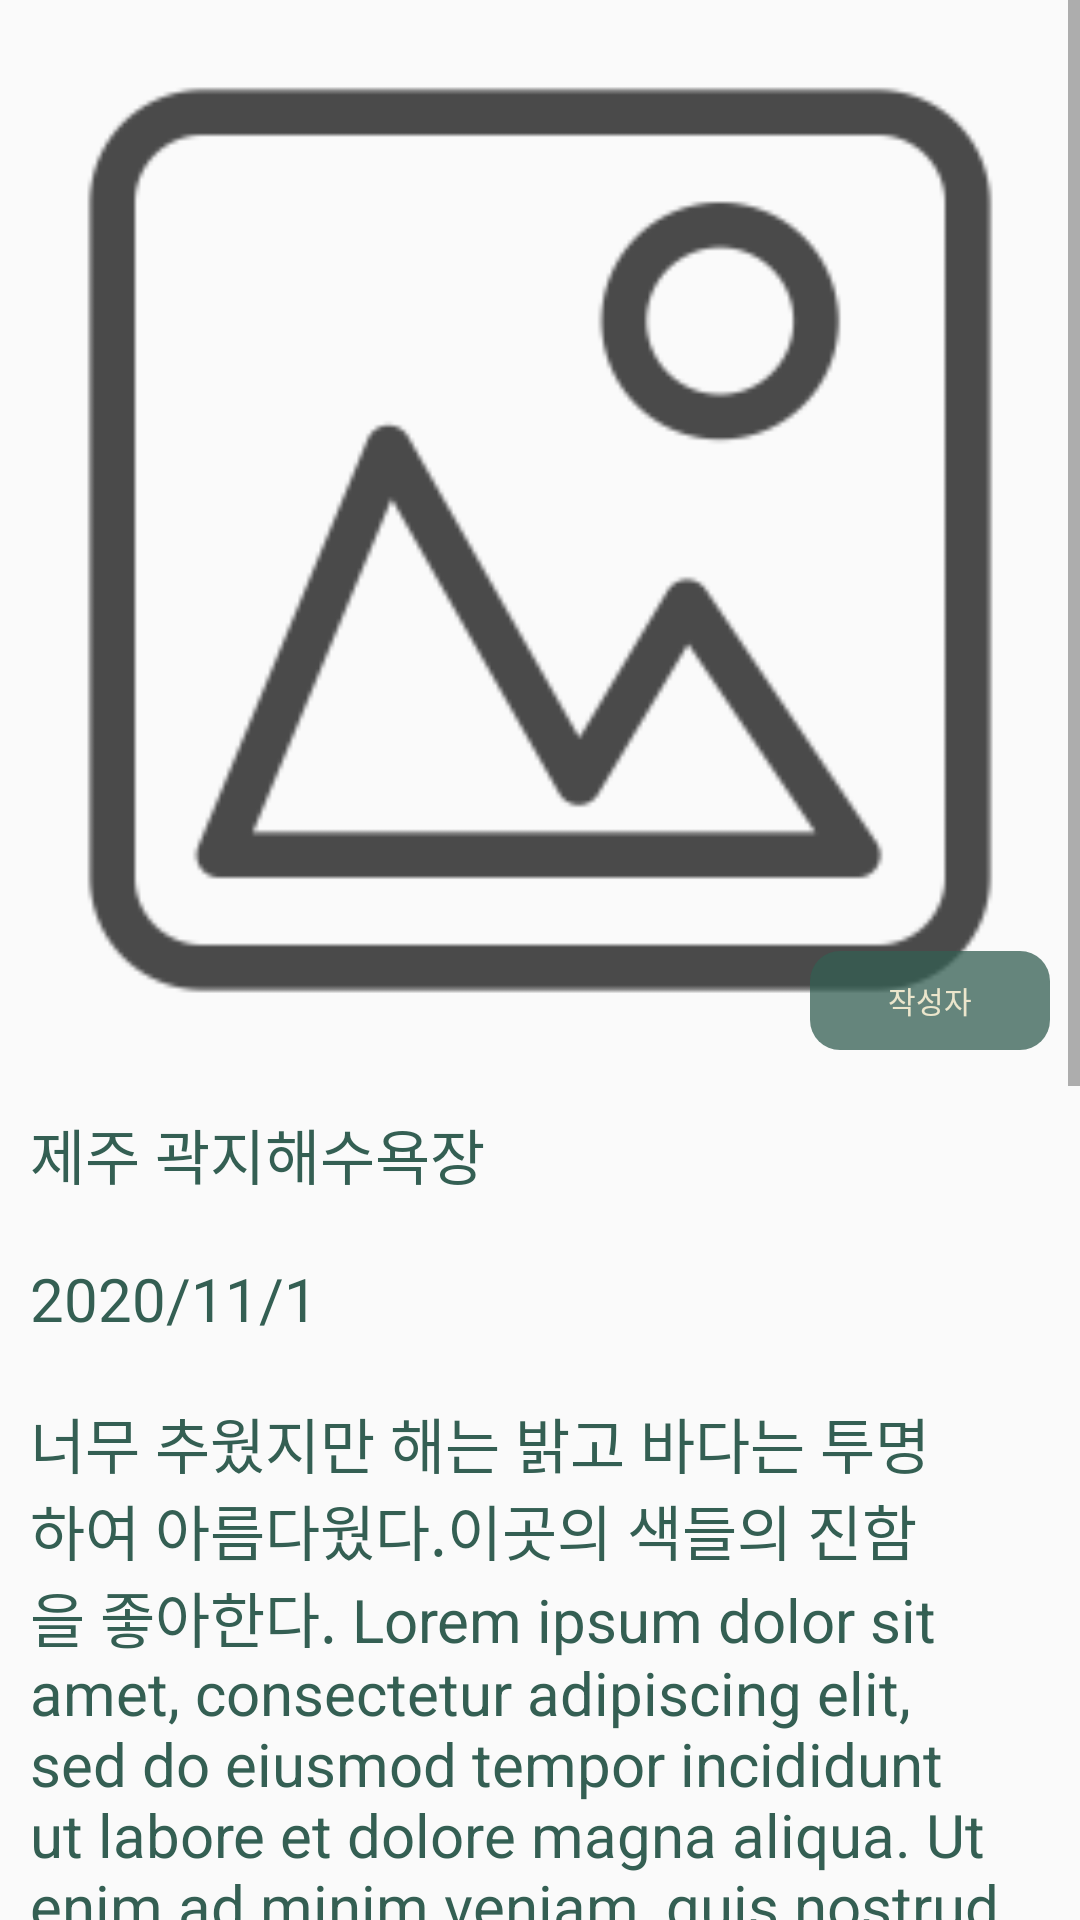

Produce the Android XML layout that renders to this screen, including the resource entries it uses.
<!-- AndroidManifest.xml: application theme DefaultTheme -->
<!-- res/layout/activity_diary.xml -->
<?xml version="1.0" encoding="utf-8"?>
<ScrollView
    xmlns:android="http://schemas.android.com/apk/res/android"
    xmlns:tools="http://schemas.android.com/tools"
    android:id="@+id/ScrollView1"
    android:layout_width="match_parent"
    android:layout_height="match_parent"
    tools:context=".Diary">

    <LinearLayout
        android:layout_width="match_parent"
        android:layout_height="match_parent"
        android:orientation="vertical">
        <FrameLayout
            android:layout_width="match_parent"
            android:layout_height="wrap_content">
            <ImageView
                android:id="@+id/diaryImg"
                android:layout_width="match_parent"
                android:layout_height="wrap_content"
                android:scaleType="fitCenter"
                android:adjustViewBounds="true"
                android:src="@drawable/gallery" />
            <TextView
                android:id="@+id/writter_tag"
                android:layout_width="wrap_content"
                android:layout_height="wrap_content"
                android:text="작성자"
                android:background="@drawable/writter_tag"
                android:textSize="10sp"
                android:gravity="center"
                android:textColor="@color/textColor1"
                android:layout_margin="10dp"
                android:layout_gravity="bottom|right"/>
        </FrameLayout>
        <LinearLayout
            android:layout_width="wrap_content"
            android:layout_height="wrap_content"
            android:orientation="vertical">
            <RelativeLayout
                android:layout_width="wrap_content"
                android:layout_height="wrap_content">
                <TextView
                    android:id="@+id/diaryLoc"
                    android:layout_width="350dp"
                    android:layout_height="wrap_content"
                    android:text="제주 곽지해수욕장"
                    android:textSize="20dp"
                    android:padding="30px"
                    android:textColor="@color/mainColor"
                    android:maxLines="3"/>
                <ImageView
                    android:id="@+id/diaryFeel"
                    android:layout_width="100px"
                    android:layout_height="100px"
                    android:scaleType="centerInside"
                    android:src="@drawable/mid"
                    android:layout_margin="20px"
                    android:layout_alignParentRight="true"/>
            </RelativeLayout>
            <TextView
                android:id="@+id/diaryDate"
                android:layout_width="wrap_content"
                android:layout_height="wrap_content"
                android:inputType="date"
                android:text="2020/11/1"
                android:textSize="20dp"
                android:padding="30px"
                android:textColor="@color/mainColor"/>
            <TextView
                android:id="@+id/diaryContent"
                android:layout_width="wrap_content"
                android:layout_height="wrap_content"
                android:padding="30px"
                android:text="너무 추웠지만 해는 밝고 바다는 투명하여 아름다웠다.이곳의 색들의 진함을 좋아한다. Lorem ipsum dolor sit amet, consectetur adipiscing elit, sed do eiusmod tempor incididunt ut labore et dolore magna aliqua. Ut enim ad minim veniam, quis nostrud exercitation ullamco laboris nisi ut aliquip ex ea commodo consequat. Duis aute irure dolor in reprehenderit in voluptate velit esse cillum dolore eu fugiat nulla pariatur. Excepteur sint occaecat cupidatat non proident, sunt in culpa qui officia deserunt mollit anim id est laborum.Lorem ipsum dolor sit amet, consectetur adipiscing elit, sed do eiusmod tempor incididunt ut labore et dolore magna aliqua. Ut enim ad minim veniam, quis nostrud exercitation ullamco laboris nisi ut aliquip ex ea commodo consequat. Duis aute irure dolor in reprehenderit in voluptate velit esse cillum dolore eu fugiat nulla pariatur. Excepteur sint occaecat cupidatat non proident, sunt in culpa qui officia deserunt mollit anim id est laborum."
                android:textSize="20dp"
                android:inputType="textMultiLine"
                android:textColor="@color/mainColor"
                />
        </LinearLayout>
    </LinearLayout>
</ScrollView>
<!-- resources referenced by this layout -->
<resources>
  <color name="mainColor">#345F53</color>
  <color name="textColor1">#ECE6CC</color>
  <!-- drawable gallery: png bitmap (drawable, 5667 bytes) -->
  <!-- drawable writter_tag (drawable) -->
  <?xml version="1.0" encoding="utf-8"?>
  <layer-list xmlns:android="http://schemas.android.com/apk/res/android">
      <item>
          <shape android:shape="rectangle">
              <solid android:color="#BE345F53"/>
              <corners android:radius="10dp"/>
              <size android:width="80dp" android:height="33dp"/>
          </shape>
      </item>
  </layer-list>
  <style name="DefaultTheme" parent="Theme.AppCompat.Light.DarkActionBar">
          <item name="windowNoTitle">true</item>
          <item name="windowActionBar">false</item>
          <item name="android:windowFullscreen">true</item>
      </style>
</resources>
